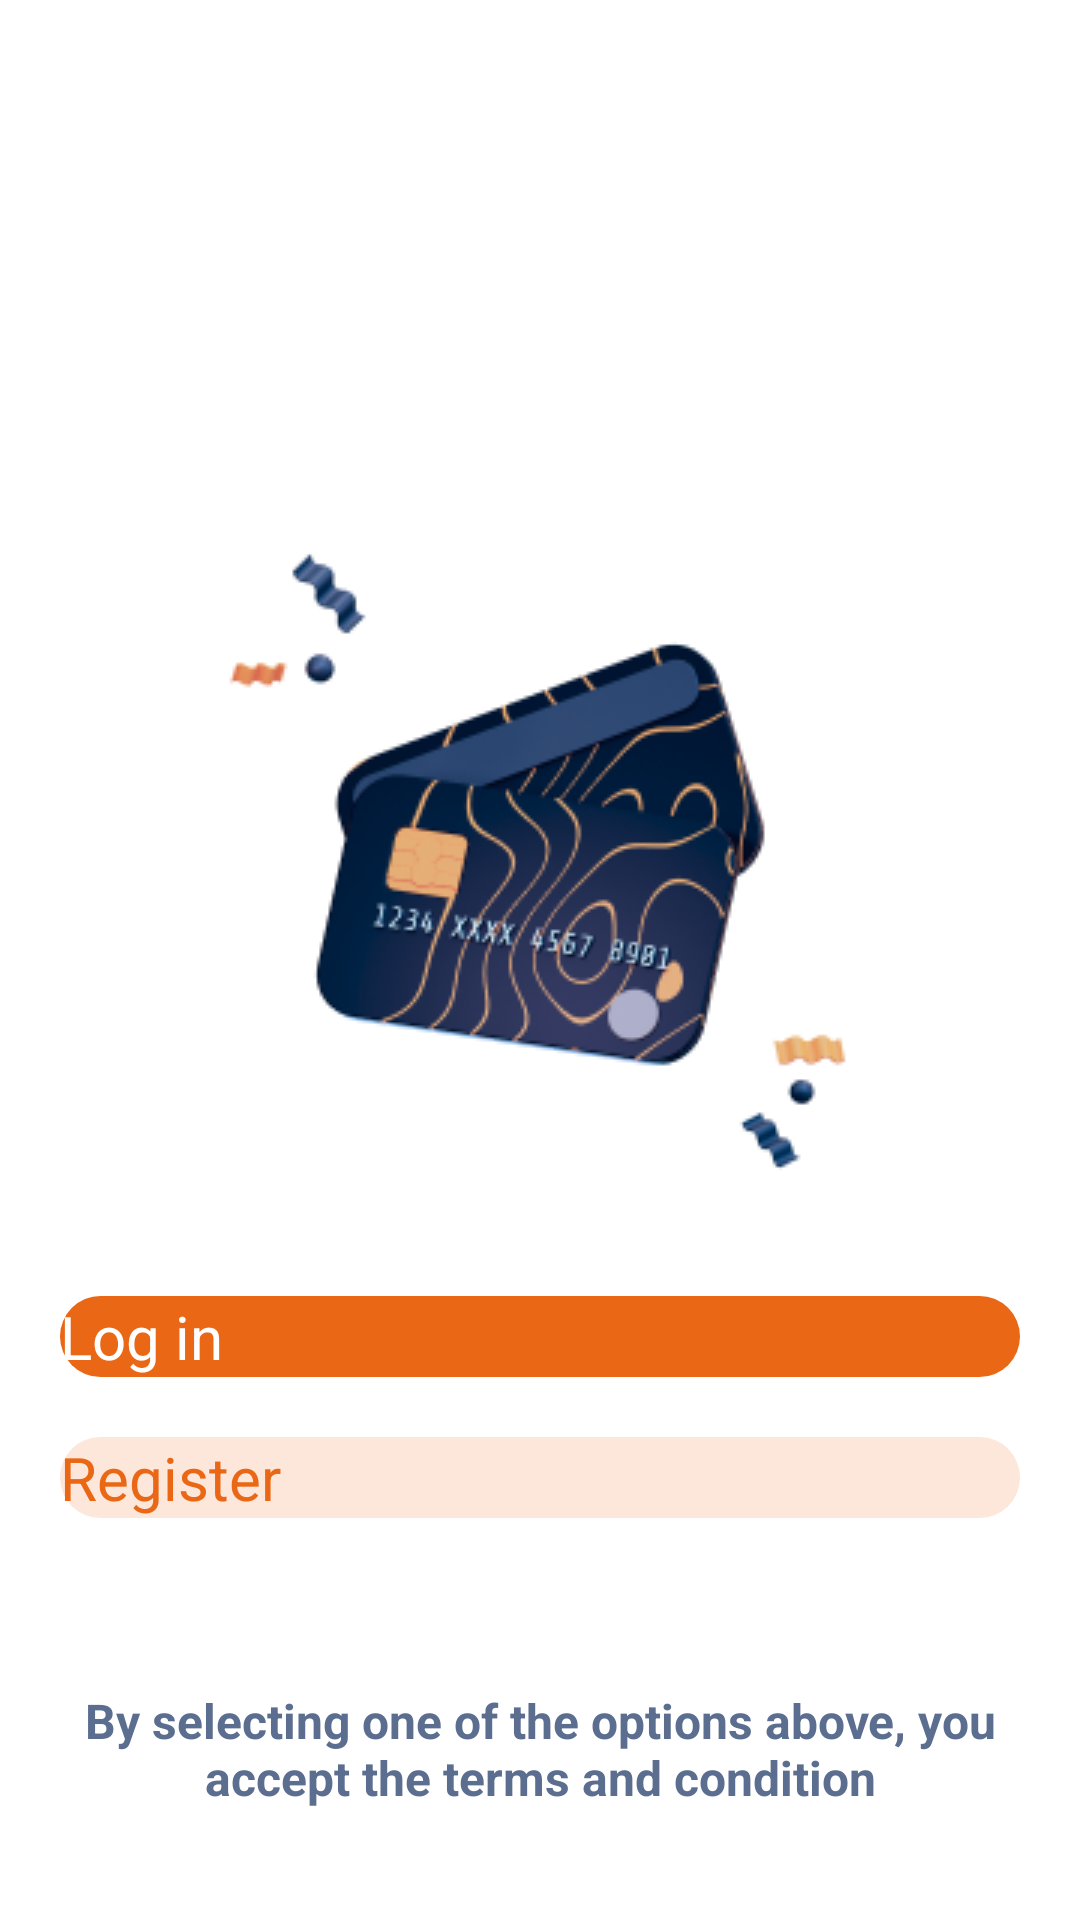

Here is an Android app screen rendered from its layout file. Give the layout XML and the strings, colors and styles it references.
<!-- AndroidManifest.xml: application theme SplashScreenTheme -->
<!-- res/layout/activity_splash_screen_second.xml -->
<?xml version="1.0" encoding="utf-8"?>
<androidx.constraintlayout.widget.ConstraintLayout xmlns:android="http://schemas.android.com/apk/res/android"
    xmlns:app="http://schemas.android.com/apk/res-auto"
    xmlns:tools="http://schemas.android.com/tools"
    android:layout_width="match_parent"
    android:layout_height="match_parent"
    tools:context=".OnboardingActivity">

    <ImageView
        android:id="@+id/wallet_8_1"
        android:layout_width="256dp"
        android:layout_height="256dp"
        android:layout_marginTop="156dp"
        android:background="@drawable/creditcards"
        android:padding="16dp"
        app:layout_constraintEnd_toEndOf="parent"
        app:layout_constraintHorizontal_bias="0.496"
        app:layout_constraintStart_toStartOf="parent"
        app:layout_constraintTop_toTopOf="parent" />


    <Button
        android:id="@+id/btn_login"
        android:layout_width="match_parent"
        android:layout_height="wrap_content"
        android:text="Log in"
        android:textColor="#ffff"
        android:layout_margin="20dp"
        android:textSize="20sp"
        android:stateListAnimator="@null"
        android:textAllCaps="false"

        android:background="@drawable/button_style2"
        app:layout_constraintEnd_toEndOf="@+id/wallet_8_1"
        app:layout_constraintStart_toStartOf="@+id/wallet_8_1"
        app:layout_constraintTop_toBottomOf="@+id/wallet_8_1" />



    <Button
        android:id="@+id/btn_register"
        android:layout_width="match_parent"
        android:layout_height="wrap_content"
        android:layout_marginTop="36dp"
        android:background="@drawable/button_style1"
        android:layout_margin="20dp"
        android:textSize="20sp"
        android:text="Register"
        android:textAllCaps="false"
        android:textColor="@color/orange1"
        android:stateListAnimator="@null"
        app:layout_constraintEnd_toEndOf="@+id/btn_login"
        app:layout_constraintStart_toStartOf="@+id/btn_login"
        app:layout_constraintTop_toBottomOf="@+id/btn_login" />

    <TextView
        android:id="@+id/tv_terms_and_conditions"
        android:layout_width="318dp"
        android:layout_height="50dp"
        android:layout_margin="20dp"
        android:gravity="center"
        android:text="@string/tv_text1"
        android:textColor="@color/gray"
        android:textSize="16sp"
        android:textStyle="bold"
        app:layout_constraintBottom_toBottomOf="parent"
        app:layout_constraintEnd_toEndOf="parent"
        app:layout_constraintHorizontal_bias="0.493"
        app:layout_constraintStart_toStartOf="parent"
        app:layout_constraintTop_toBottomOf="@+id/btn_register"
        app:layout_constraintVertical_bias="0.727" />


</androidx.constraintlayout.widget.ConstraintLayout>
<!-- resources referenced by this layout -->
<resources>
  <color name="gray">#5C6E8F</color>
  <color name="orange1">#EA6715</color>
  <!-- drawable button_style1 (drawable) -->
  <?xml version="1.0" encoding="utf-8"?>
  <selector xmlns:android="http://schemas.android.com/apk/res/android">
      
      <item android:state_pressed="true">
          <shape android:shape="rectangle">
              <corners android:radius="20dp" />
              <solid android:color="@color/orange3" /> 
          </shape>
      </item>
  
      
      <item>
          <shape android:shape="rectangle">
              <corners android:radius="20dp" />
              <solid android:color="@color/orange2" /> 
          </shape>
      </item>
  </selector>
  <!-- drawable button_style2 (drawable) -->
  <?xml version="1.0" encoding="utf-8"?>
  <selector xmlns:android="http://schemas.android.com/apk/res/android">
      <item android:state_pressed="true">
          <shape android:shape="rectangle">
              <corners android:radius="20dp" />
              <solid android:color="@color/orange2" />
          </shape>
      </item>
  
      <item android:state_enabled="false">
          <shape android:shape="rectangle">
              <corners android:radius="20dp" />
              <solid android:color="@color/orange3" />
          </shape>
      </item>
  
      <item>
          <shape android:shape="rectangle">
              <corners android:radius="20dp" />
              <solid android:color="@color/orange1" />
          </shape>
      </item>
  
  </selector>
  <!-- drawable creditcards: png bitmap (drawable, 32435 bytes) -->
  <string name="tv_text1">By selecting one of the options above, you accept the terms and condition</string>
  <style name="SplashScreenTheme" parent="Theme.SplashScreen">
          <item name="windowSplashScreenBackground">@color/white</item>
          <item name="windowSplashScreenAnimatedIcon">@drawable/splash_inset</item>
          <item name="windowSplashScreenAnimationDuration">200</item>
          <item name="postSplashScreenTheme">@style/Theme.MyApp</item>
  
      </style>
  <color name="orange3">#efa678</color>
  <color name="orange2">#FCE7DA</color>
  <color name="white">#FFFFFFFF</color>
  <!-- drawable splash_inset (drawable) -->
  <?xml version="1.0" encoding="utf-8"?>
      <inset xmlns:android="http://schemas.android.com/apk/res/android"
          android:drawable="@drawable/wallet18"
          android:insetLeft="25dp"
          android:insetRight="25dp"
          android:insetTop="25dp"
          android:insetBottom="25dp"/>
  <style name="Theme.MyApp" parent="Base.Theme.MyApp" />
  <!-- drawable wallet18: png bitmap (drawable, 85827 bytes) -->
  <style name="Base.Theme.MyApp" parent="Theme.AppCompat.Light.NoActionBar">
  
      </style>
</resources>
